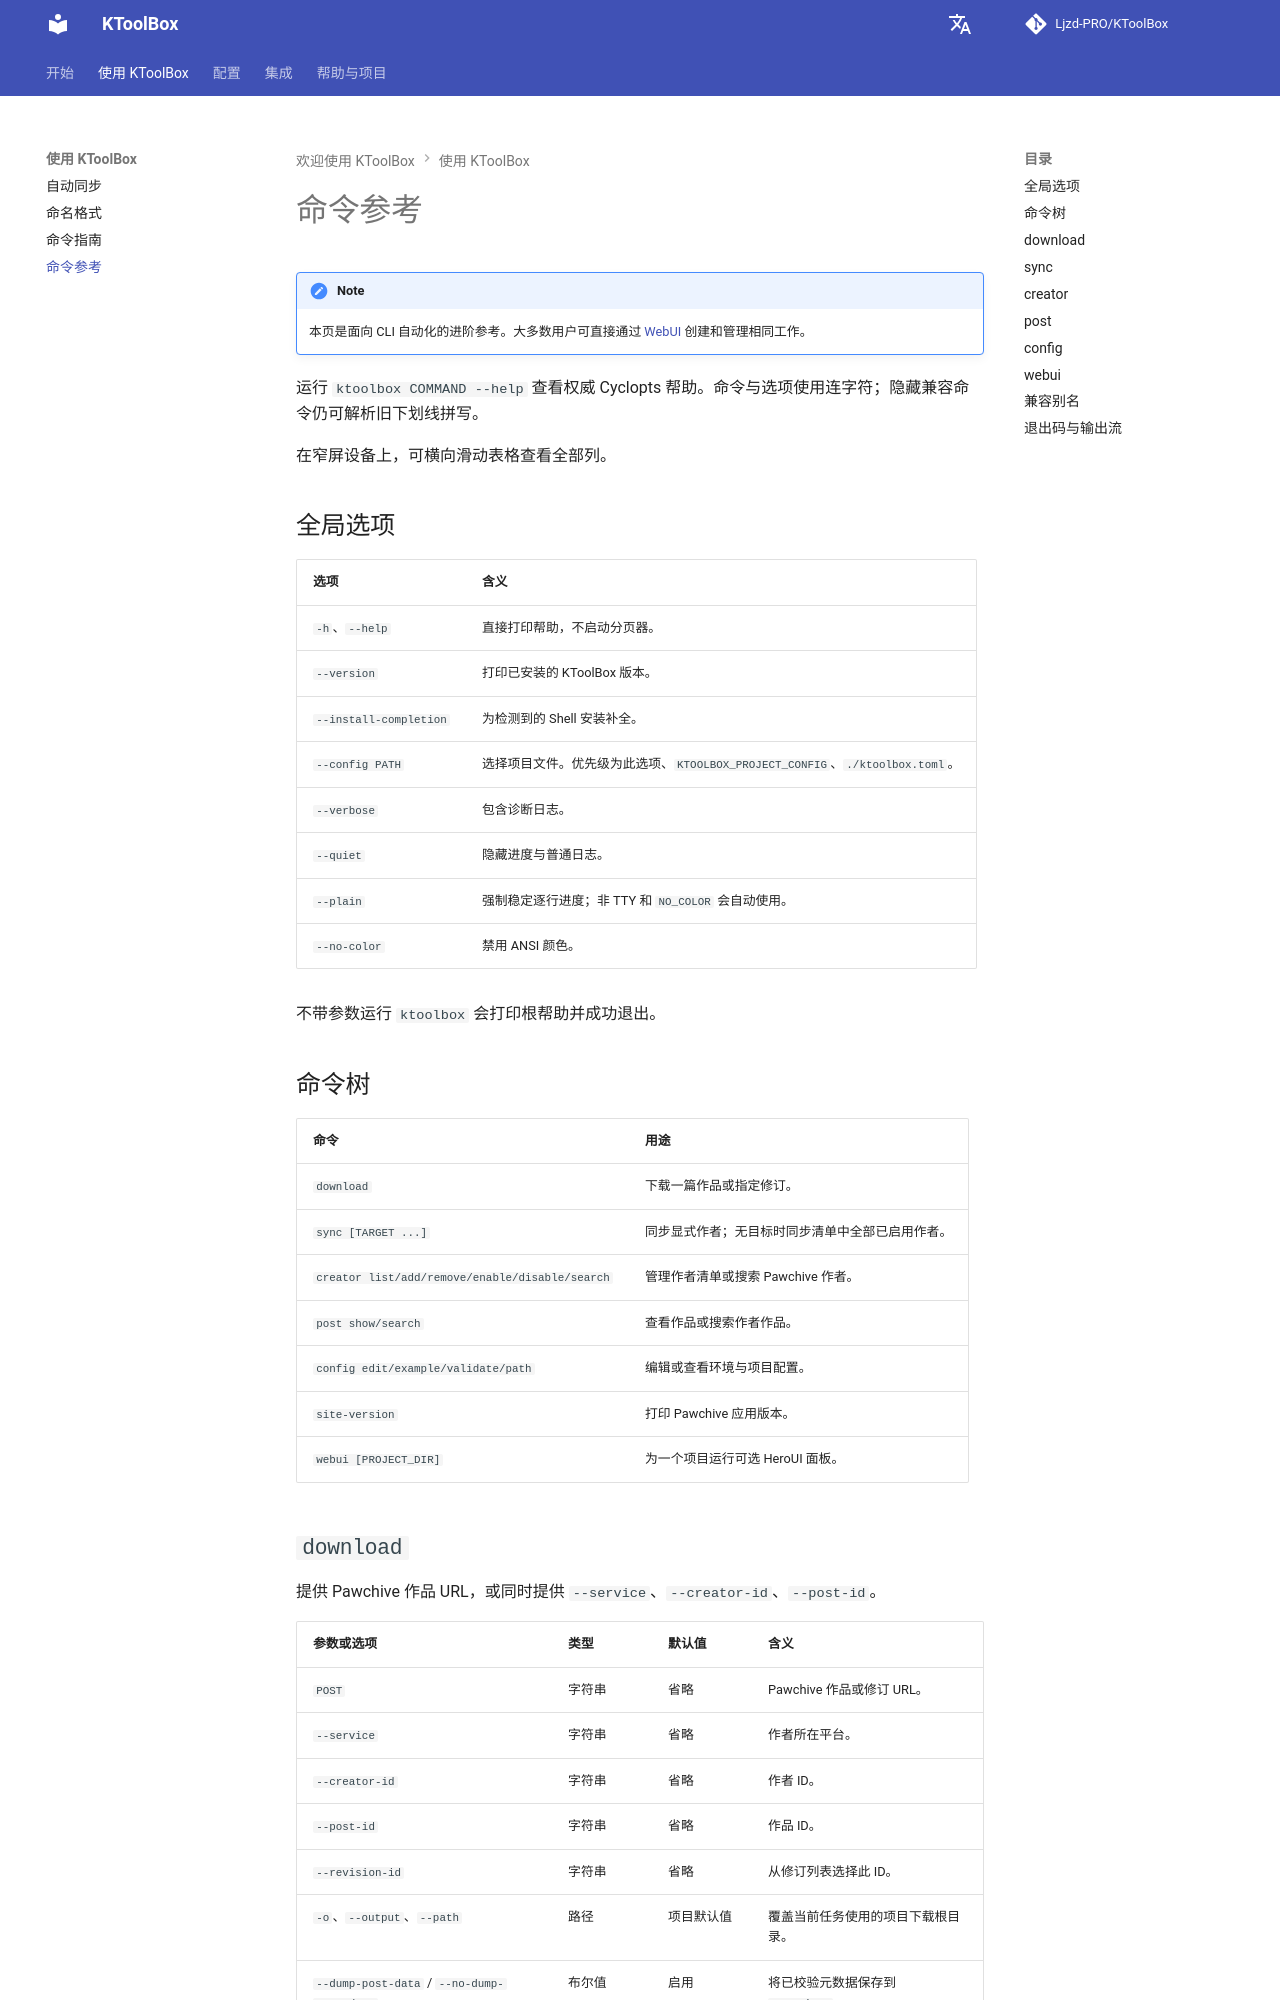

repository: Ljzd-PRO/KToolBox · page: master/zh/commands/reference/index.html · generator: mkdocs

# 命令参考

!!! note
    本页是面向 CLI 自动化的进阶参考。大多数用户可直接通过 [WebUI](../webui.md) 创建和管理相同工作。

运行 `ktoolbox COMMAND --help` 查看权威 Cyclopts 帮助。命令与选项使用连字符；隐藏兼容命令仍可解析旧下划线拼写。

在窄屏设备上，可横向滑动表格查看全部列。

## 全局选项

| 选项 | 含义 |
| --- | --- |
| `-h`、`--help` | 直接打印帮助，不启动分页器。 |
| `--version` | 打印已安装的 KToolBox 版本。 |
| `--install-completion` | 为检测到的 Shell 安装补全。 |
| `--config PATH` | 选择项目文件。优先级为此选项、`KTOOLBOX_PROJECT_CONFIG`、`./ktoolbox.toml`。 |
| `--verbose` | 包含诊断日志。 |
| `--quiet` | 隐藏进度与普通日志。 |
| `--plain` | 强制稳定逐行进度；非 TTY 和 `NO_COLOR` 会自动使用。 |
| `--no-color` | 禁用 ANSI 颜色。 |

不带参数运行 `ktoolbox` 会打印根帮助并成功退出。

## 命令树

| 命令 | 用途 |
| --- | --- |
| `download` | 下载一篇作品或指定修订。 |
| `sync [TARGET ...]` | 同步显式作者；无目标时同步清单中全部已启用作者。 |
| `creator list/add/remove/enable/disable/search` | 管理作者清单或搜索 Pawchive 作者。 |
| `post show/search` | 查看作品或搜索作者作品。 |
| `config edit/example/validate/path` | 编辑或查看环境与项目配置。 |
| `site-version` | 打印 Pawchive 应用版本。 |
| `webui [PROJECT_DIR]` | 为一个项目运行可选 HeroUI 面板。 |
